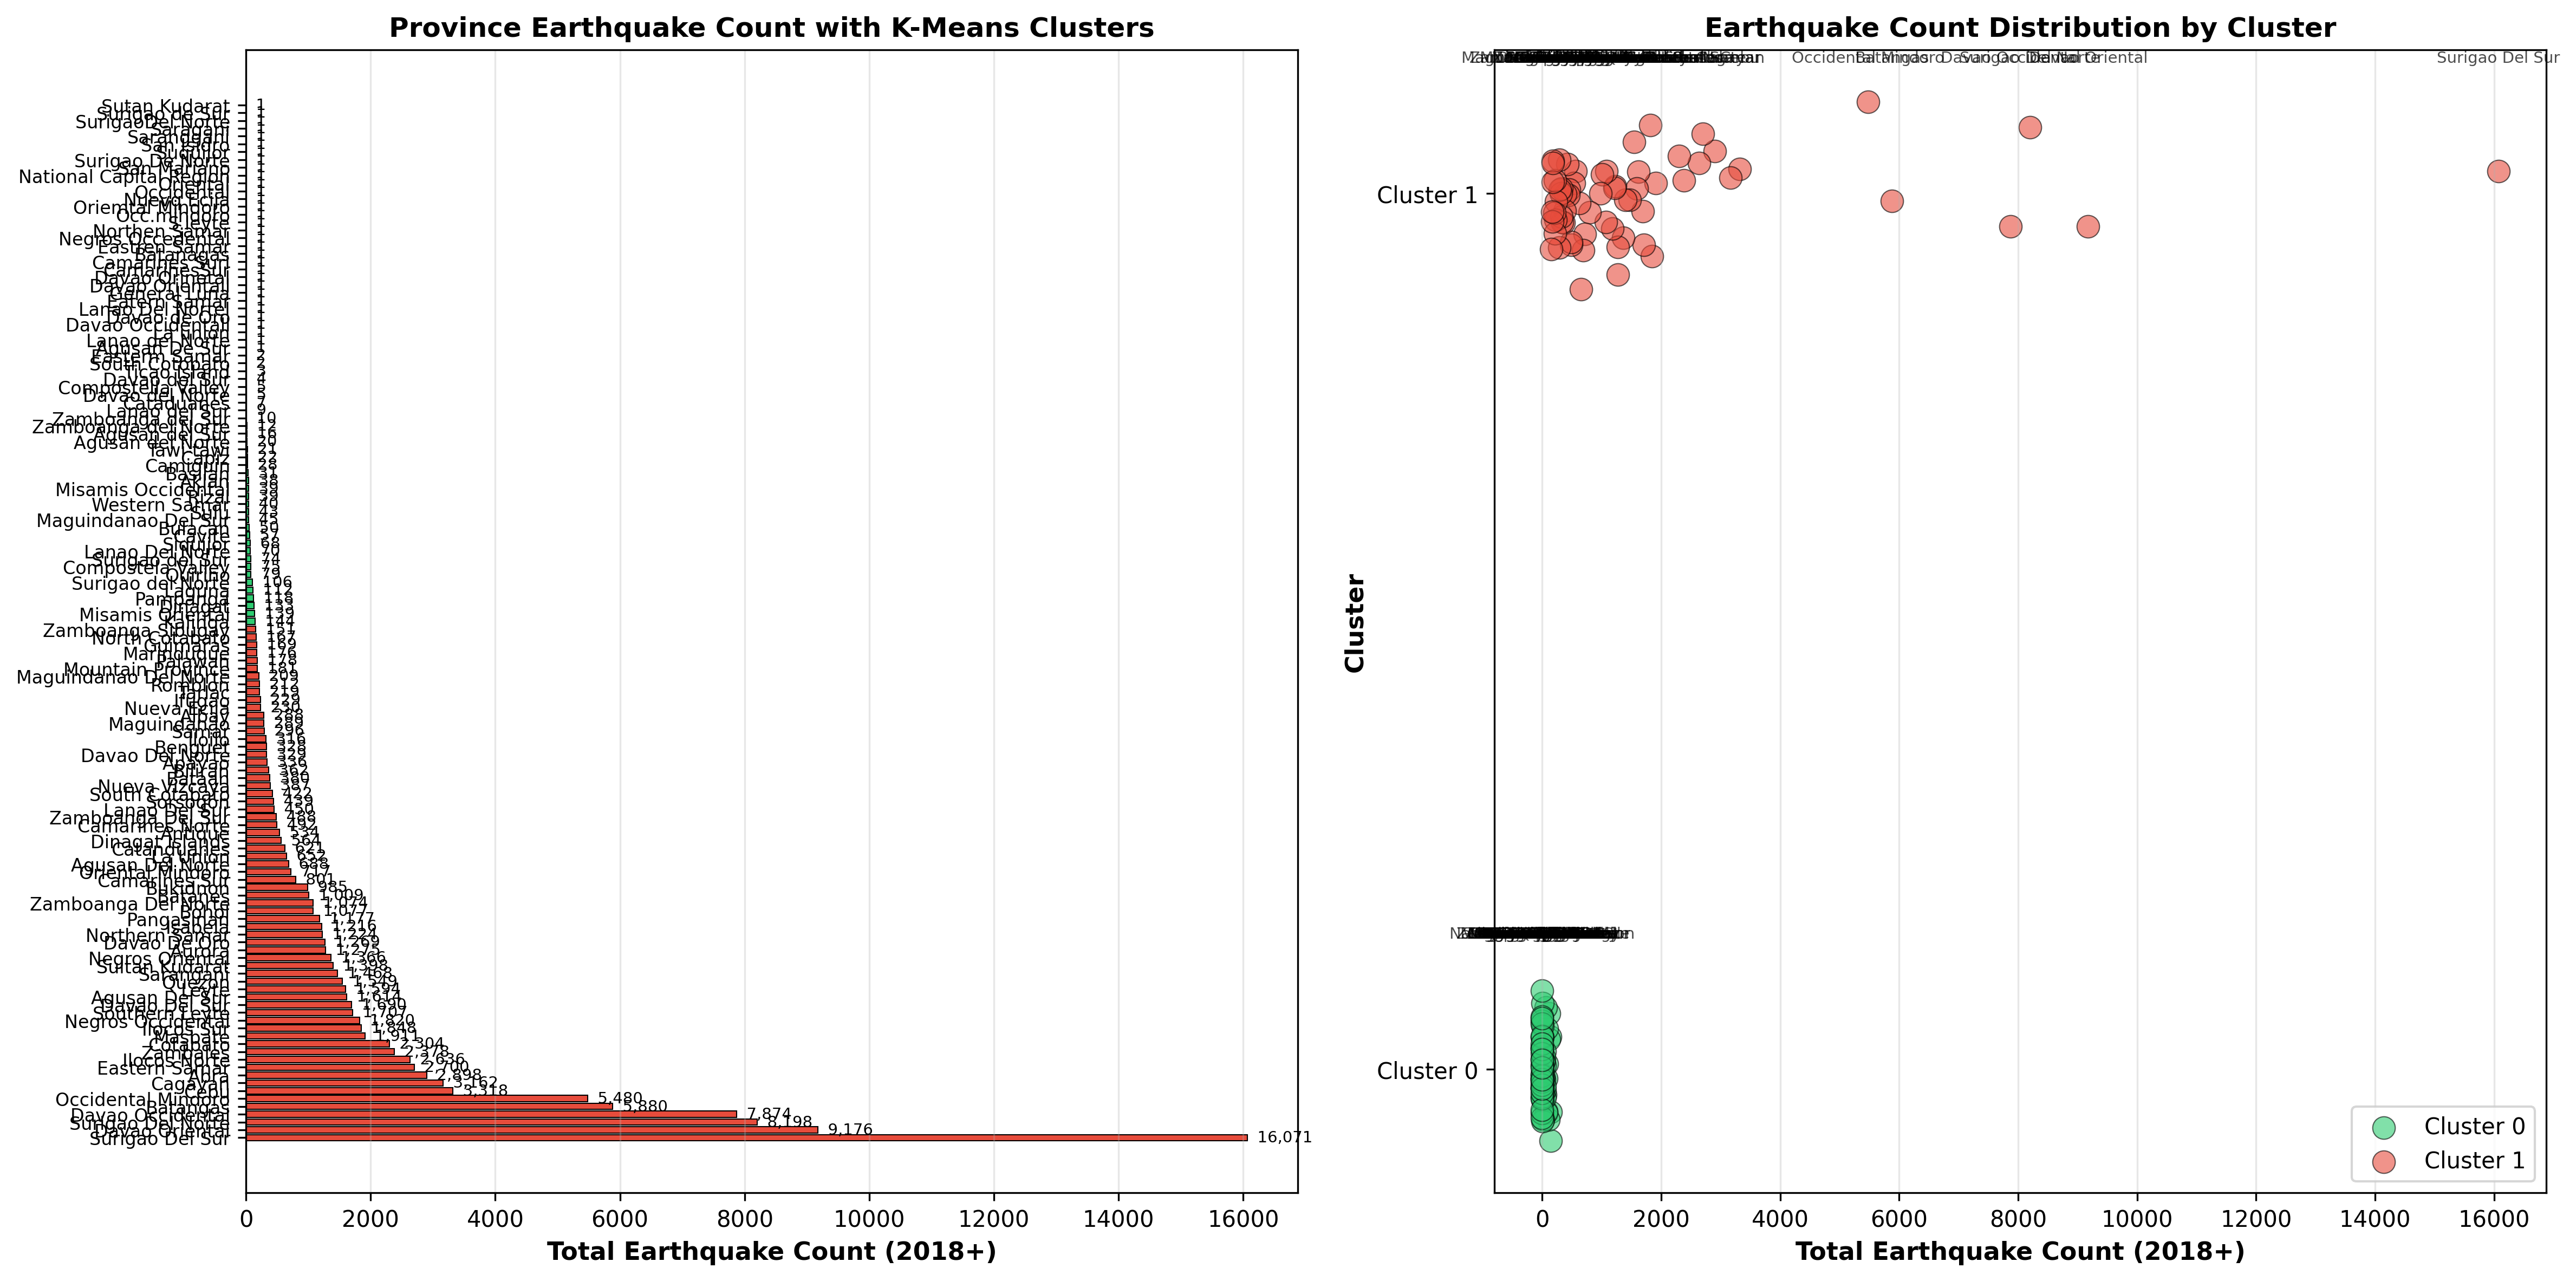

The script that saved this image:
import pandas as pd
import matplotlib.pyplot as plt
import os
import glob
from tqdm import tqdm
from sklearn.cluster import KMeans
from sklearn.preprocessing import StandardScaler
import numpy as np

def load_all_raw_earthquake_data():
    """Load all raw earthquake data from 2018 onwards"""
    print("Loading all raw earthquake data from 2018 onwards...")
    
    raw_data_dir = r"c:\Users\ADMIN\Documents\GitHub\ALISTO\ml\dataset\earthquake\raw"
    csv_files = sorted(glob.glob(os.path.join(raw_data_dir, "raw_eq_data_201[89]*.csv")) + 
                       glob.glob(os.path.join(raw_data_dir, "raw_eq_data_202*.csv")))
    
    print(f"Found {len(csv_files)} files")
    
    all_data = []
    for csv_file in tqdm(csv_files):
        try:
            df = pd.read_csv(csv_file)
            all_data.append(df)
        except Exception as e:
            print(f"Error reading {csv_file}: {e}")
    
    df_all = pd.concat(all_data, ignore_index=True)
    print(f"Total records loaded: {len(df_all):,}")
    
    return df_all

def extract_province_from_location(location):
    """Extract province from location string"""
    if pd.isna(location):
        return None
    
    if '(' in location and ')' in location:
        province = location.split('(')[-1].split(')')[0].strip()
        return province
    
    return None

def main():
    print("="*60)
    print("EARTHQUAKE CLUSTERING BY PROVINCE COUNT")
    print("="*60)
    
    # Load raw earthquake data
    df = load_all_raw_earthquake_data()
    
    # Extract province from location
    print("\nExtracting province information...")
    df['province'] = df['location'].apply(extract_province_from_location)
    
    # Remove rows without province
    df = df[df['province'].notna()]
    print(f"Records with valid province: {len(df):,}")
    
    # Group by province and count earthquakes
    grouped = df.groupby('province').size().reset_index(name='earthquake_count')
    grouped = grouped.sort_values('earthquake_count', ascending=False)
    
    print(f"\nNumber of provinces: {len(grouped)}")
    
    # Use percentile-based clustering (balanced 50-50 distribution)
    # Split at 50th percentile (median) for balanced clusters
    threshold = grouped['earthquake_count'].quantile(0.5)
    grouped['cluster'] = (grouped['earthquake_count'] > threshold).astype(int)
    
    print(f"\nCluster threshold (50th percentile/median): {threshold:.0f} earthquakes")
    
    # Analyze clusters
    print(f"\n{'='*60}")
    print(f"PERCENTILE-BASED CLUSTERING (50th percentile/median threshold)")
    print(f"{'='*60}")
    
    optimal_k = 2
    for cluster in range(optimal_k):
        cluster_data = grouped[grouped['cluster'] == cluster]
        print(f"\nCluster {cluster}:")
        print(f"  Number of provinces: {len(cluster_data)}")
        print(f"  Earthquake count range: {cluster_data['earthquake_count'].min():.0f} - {cluster_data['earthquake_count'].max():.0f}")
        print(f"  Average count: {cluster_data['earthquake_count'].mean():.0f}")
        print(f"  Provinces:")
        for _, row in cluster_data.sort_values('earthquake_count', ascending=False).iterrows():
            print(f"    {row['province']:<30} {row['earthquake_count']:7,.0f}")
    
    # Create visualizations
    fig, axes = plt.subplots(1, 2, figsize=(16, 8))
    
    # Plot 1: Bar chart with cluster colors
    cluster_colors = ['#2ecc71', '#e74c3c']  # Green, Red
    colors = [cluster_colors[c] for c in grouped['cluster']]
    
    ax1 = axes[0]
    bars = ax1.barh(range(len(grouped)), grouped['earthquake_count'].values, 
                    color=colors, edgecolor='black', linewidth=0.5)
    ax1.set_yticks(range(len(grouped)))
    ax1.set_yticklabels(grouped['province'].values, fontsize=8)
    ax1.set_xlabel('Total Earthquake Count (2018+)', fontsize=11, fontweight='bold')
    ax1.set_title('Province Earthquake Count with K-Means Clusters', fontsize=12, fontweight='bold')
    ax1.grid(True, alpha=0.3, axis='x')
    
    # Add value labels
    for i, (idx, row) in enumerate(grouped.iterrows()):
        ax1.text(row['earthquake_count'], i, f"  {int(row['earthquake_count']):,}", 
                va='center', fontsize=7)
    
    # Plot 2: Scatter plot (1D with jitter)
    ax2 = axes[1]
    for cluster in range(optimal_k):
        cluster_data = grouped[grouped['cluster'] == cluster]
        # Add jitter for visibility
        y_jitter = np.random.normal(cluster, 0.04, size=len(cluster_data))
        ax2.scatter(cluster_data['earthquake_count'], y_jitter, 
                   s=100, alpha=0.6, color=cluster_colors[cluster], 
                   edgecolor='black', linewidth=0.5, label=f'Cluster {cluster}')
        
        # Add province labels
        for _, row in cluster_data.iterrows():
            ax2.text(row['earthquake_count'], cluster + 0.15, row['province'], 
                    fontsize=7, alpha=0.7, ha='center')
    
    ax2.set_xlabel('Total Earthquake Count (2018+)', fontsize=11, fontweight='bold')
    ax2.set_ylabel('Cluster', fontsize=11, fontweight='bold')
    ax2.set_yticks(range(optimal_k))
    ax2.set_yticklabels([f'Cluster {i}' for i in range(optimal_k)])
    ax2.set_title('Earthquake Count Distribution by Cluster', fontsize=12, fontweight='bold')
    ax2.grid(True, alpha=0.3, axis='x')
    ax2.legend()
    
    plt.tight_layout()
    
    # Save the plot
    output_path = os.path.join(os.path.dirname(__file__), 'province_earthquake_clustering.png')
    plt.savefig(output_path, dpi=300, bbox_inches='tight')
    print(f"\n✓ Clustering visualization saved to: {output_path}")
    
    plt.show()

if __name__ == "__main__":
    main()
